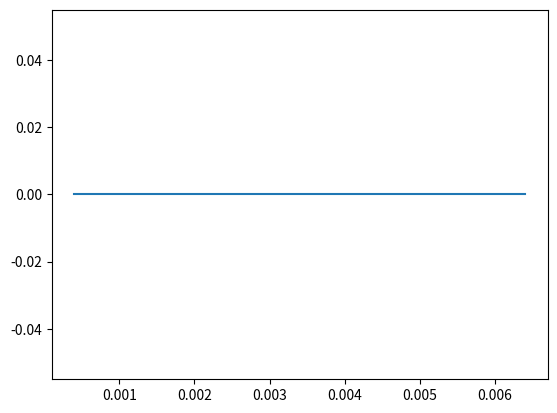

Reproduce this figure in Python.
import numpy as np
from scipy.optimize import curve_fit
from matplotlib import pyplot as plt

def func(x,a,b):
    return a+b*x

w0_phys = 0.17355
mss_phys = 685.8

my_arr = np.array([ [0.02,0,0], [0.04,0,0], [0.06,0,0], [0.08,0,0] ])

for m in range( np.shape(my_arr)[0] ) :
    my_arr[m,0] = my_arr[m,0]*my_arr[m,0]
    my_arr[m,2] = 2*my_arr[m,1]*my_arr[m,2]
    my_arr[m,1] = my_arr[m,1]*my_arr[m,1]

pmean, pcov = curve_fit( func, my_arr[:,0], my_arr[:,1], sigma=my_arr[:,2] )

plt.errorbar(my_arr[:,0],my_arr[:,1],yerr=my_arr[:,2])

plt.show()
